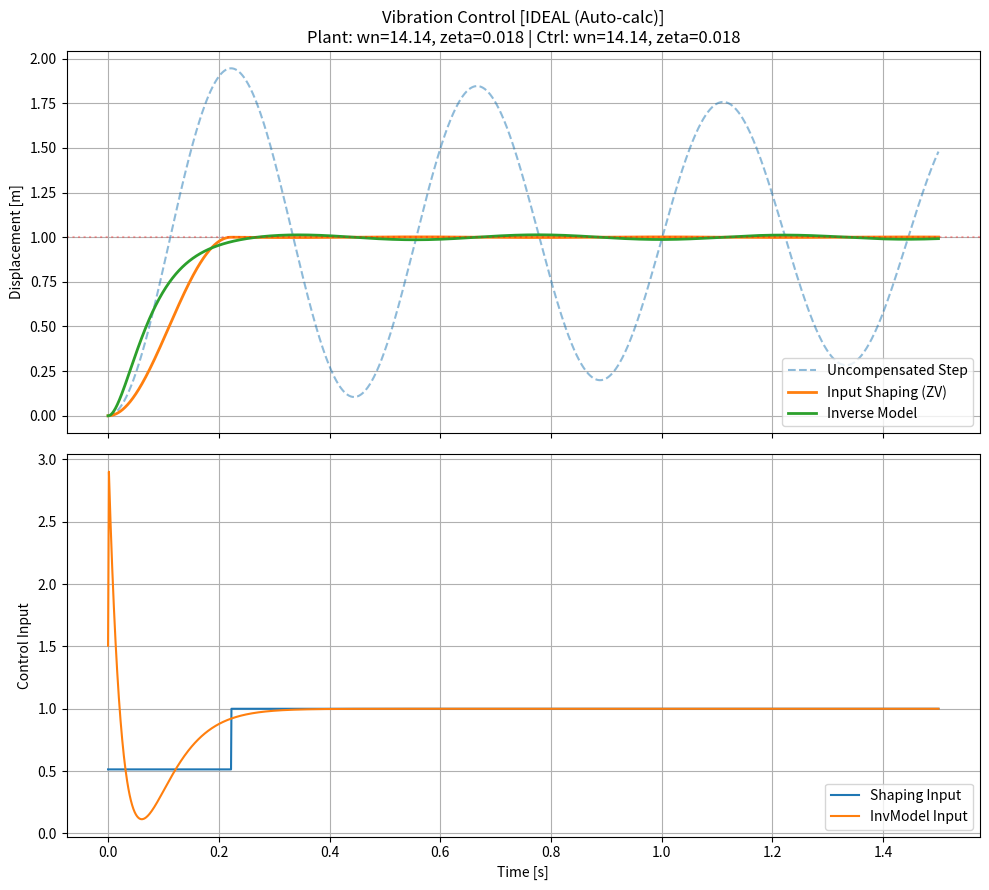

The matplotlib source for this figure:
import numpy as np
import matplotlib.pyplot as plt
from scipy import signal

def simulate_flexible_control(config):
    """
    物理パラメータと制御パラメータの不一致をシミュレーション。
    制御パラメータがNoneの場合は、物理パラメータから自動算出する。
    """
    # --- 1. 実システム (Plant) の特性計算 ---
    m, c, k = config['m_real'], config['c_real'], config['k_real']
    wn_real = np.sqrt(k / m)
    zeta_real = c / (2 * np.sqrt(m * k))
    
    # --- 2. 制御パラメータの決定 (柔軟なロジック) ---
    # 指定があればそれを使い、なければ実システムと同じ値（理想状態）にする
    wn_ctrl = config.get('wn_ctrl') if config.get('wn_ctrl') is not None else wn_real
    zeta_ctrl = config.get('zeta_ctrl') if config.get('zeta_ctrl') is not None else zeta_real
    
    # シミュレーション用設定
    target = config['target_pos']
    t_end = config['t_end']
    tau_ref = config['tau_ref']
    t = np.linspace(0, t_end, 2000)
    dt = t[1] - t[0]

    # 実システムの伝達関数
    sys_real = signal.TransferFunction([wn_real**2], [1, 2 * zeta_real * wn_real, wn_real**2])

    # --- 3. 制御指令の生成 (wn_ctrl, zeta_ctrl を使用) ---
    # a) ZV Shaper
    wd_c = wn_ctrl * np.sqrt(1 - zeta_ctrl**2) if zeta_ctrl < 1 else 0
    if 0 < zeta_ctrl < 1:
        K = np.exp(-zeta_ctrl * np.pi / np.sqrt(1 - zeta_ctrl**2))
        t_shaper = np.pi / wd_c
        A1, A2 = 1 / (1 + K), K / (1 + K)
        u_shaping = A1 * target * (t >= 0) + A2 * target * (t >= t_shaper)
    else:
        u_shaping = np.ones_like(t) * target

    # b) Inverse Model
    sys_ref = signal.TransferFunction([1], [tau_ref**2, 2*tau_ref, 1])
    _, y_ref, _ = signal.lsim(sys_ref, U=(np.ones_like(t) * target), T=t)
    dy_ref = np.gradient(y_ref, dt)
    d2y_ref = np.gradient(dy_ref, dt)
    u_inv = (1/wn_ctrl**2) * d2y_ref + (2*zeta_ctrl/wn_ctrl) * dy_ref + y_ref

    # --- 4. 応答の計算 ---
    _, y_step, _ = signal.lsim(sys_real, U=(np.ones_like(t) * target), T=t)
    _, y_shaping, _ = signal.lsim(sys_real, U=u_shaping, T=t)
    _, y_inv_model, _ = signal.lsim(sys_real, U=u_inv, T=t)

    # --- 5. 比較グラフ ---
    fig, (ax1, ax2) = plt.subplots(2, 1, figsize=(10, 9), sharex=True)
    
    status = "IDEAL (Auto-calc)" if (config.get('wn_ctrl') is None) else "MANUAL (Mismatch test)"
    title_text = (f"Vibration Control [{status}]\n"
                  f"Plant: wn={wn_real:.2f}, zeta={zeta_real:.3f} | "
                  f"Ctrl: wn={wn_ctrl:.2f}, zeta={zeta_ctrl:.3f}")
    
    ax1.plot(t, y_step, label='Uncompensated Step', alpha=0.5, linestyle='--')
    ax1.plot(t, y_shaping, label='Input Shaping (ZV)', linewidth=2)
    ax1.plot(t, y_inv_model, label='Inverse Model', linewidth=2)
    ax1.axhline(y=target, color='r', linestyle=':', alpha=0.3)
    ax1.set_ylabel('Displacement [m]')
    ax1.set_title(title_text)
    ax1.legend(loc='lower right')
    ax1.grid(True)

    ax2.plot(t, u_shaping, label='Shaping Input', linewidth=1.5)
    ax2.plot(t, u_inv, label='InvModel Input', linewidth=1.5)
    ax2.set_ylabel('Control Input')
    ax2.set_xlabel('Time [s]')
    ax2.legend(loc='lower right')
    ax2.grid(True)

    plt.tight_layout()
    plt.show()

# ==========================================
# パラメータ設定：None にすると自動計算されます
# ==========================================
params = {
    # 実際の物理パラメータ
    'm_real': 2.0,       # 質量 [kg]
    'c_real': 1.0,       # 粘性係数 [N・s/m]
    'k_real': 400.0,     # ばね定数 [N/m]
    
    # 制御用パラメータ（実験用）
    # None に設定すると、上の m, c, k から計算された「理想値」が使われます。
    # 数値をいれると、その値で制御指令を作成します（パラメータ不一致のテスト）。
    'wn_ctrl': None,     # 例: 15.0
    'zeta_ctrl': None,   # 例: 0.05
    # 'wn_ctrl': 20.0,     # 想定固有角周波数 (実測 wn は約15.8)
    # 'zeta_ctrl': 0.1,    # 想定減衰比 (実測 zeta は約0.158)

    'target_pos': 1.0,
    't_end': 1.5,
    'tau_ref': 0.04
}

simulate_flexible_control(params)
